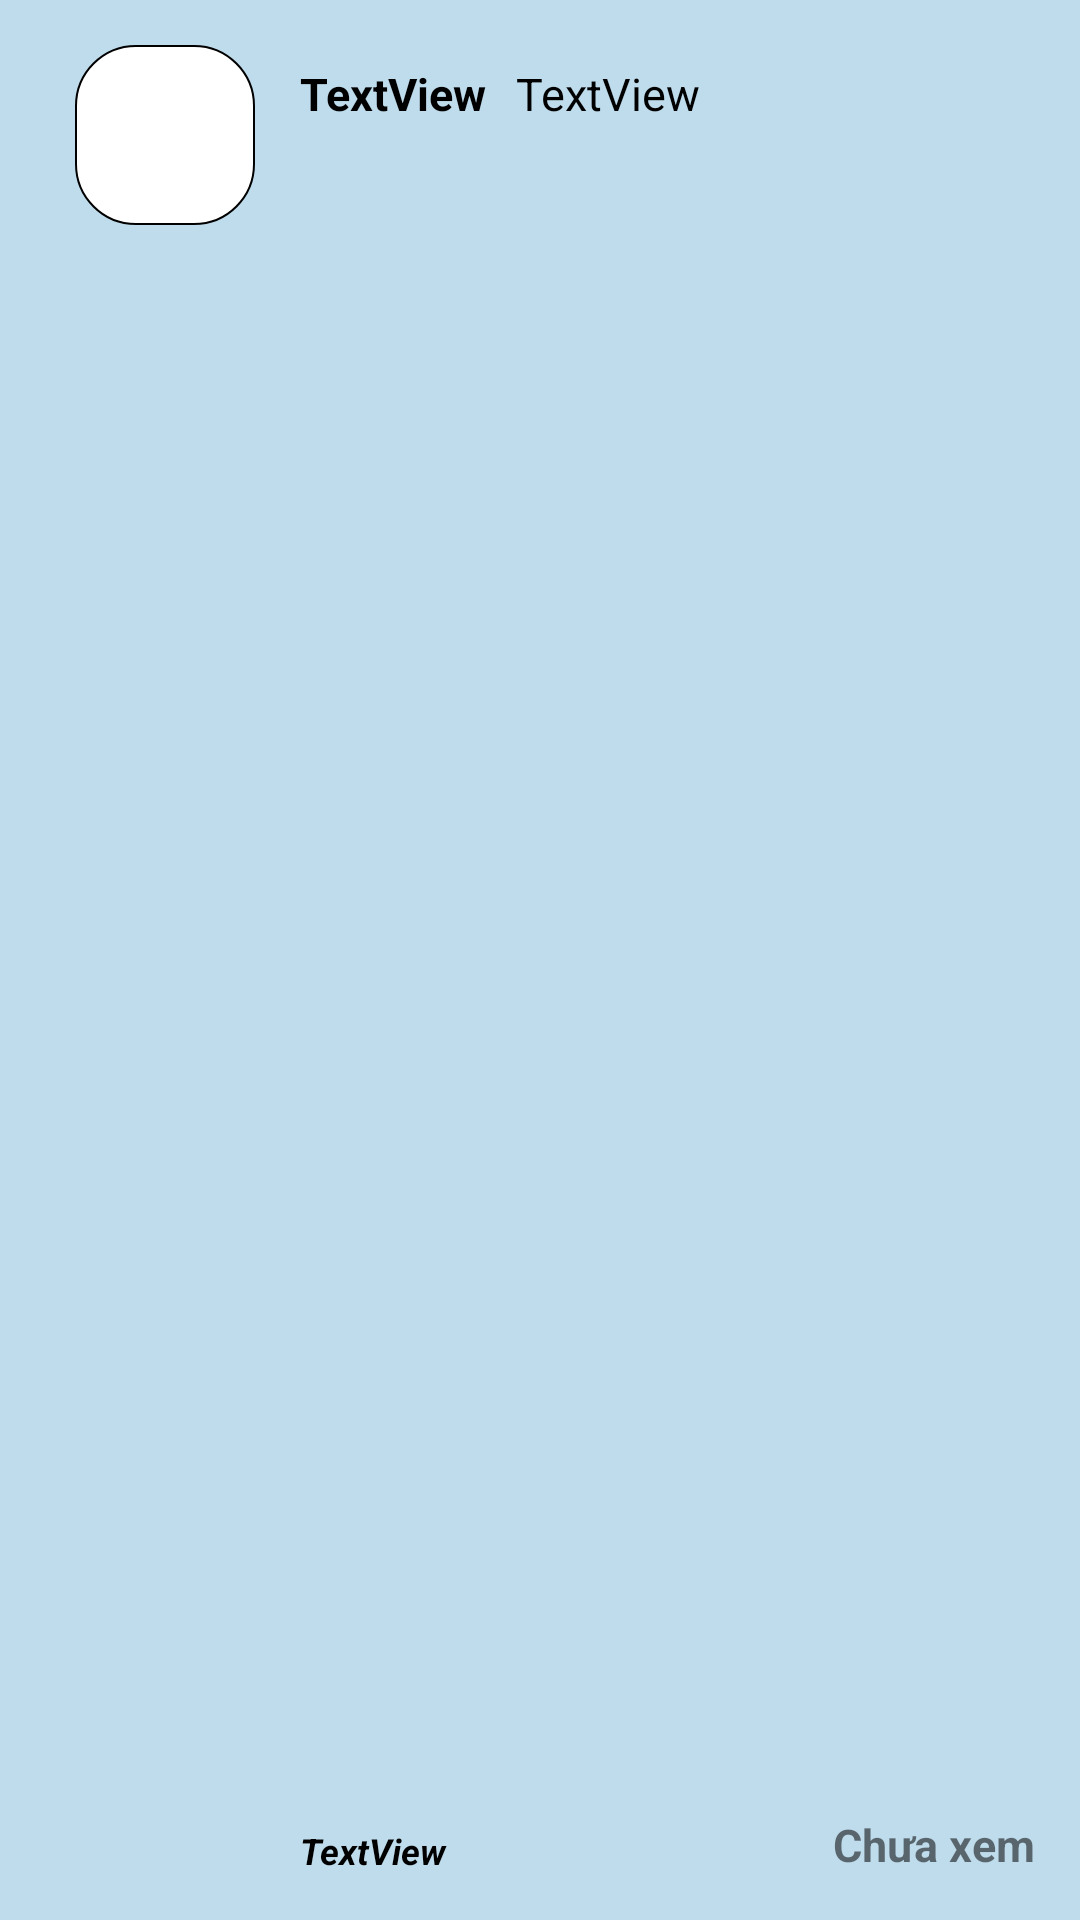

Produce the Android XML layout that renders to this screen, including the resource entries it uses.
<!-- AndroidManifest.xml: application theme Theme.FtracerProject -->
<!-- res/layout/notification.xml -->
<?xml version="1.0" encoding="utf-8"?>
<RelativeLayout xmlns:android="http://schemas.android.com/apk/res/android"
    android:layout_width="match_parent"
    android:layout_height="wrap_content"
    android:id="@+id/LinearBackground"
    android:padding="15dp"
    android:background="#BFDCEC">

        <ImageView
            android:id="@+id/imguser"
            android:layout_width="60dp"
            android:layout_height="60dp"
            android:layout_marginLeft="10dp"
            android:background="@drawable/background_post"
            android:src="@drawable/baseline_person_24" />
        <TextView
            android:id="@+id/username"
            android:layout_width="wrap_content"
            android:layout_height="wrap_content"
            android:layout_toRightOf="@id/imguser"
            android:textSize="15sp"
            android:layout_marginRight="10dp"
            android:textColor="@color/black"
            android:textStyle="bold"
            android:layout_marginLeft="15dp"
            android:layout_marginTop="6dp"
            android:text="TextView" />
        <TextView
            android:id="@+id/tvcontent"
            android:layout_width="wrap_content"
            android:layout_height="wrap_content"
            android:layout_toRightOf="@id/username"
            android:textSize="15sp"
            android:layout_marginRight="16dp"
            android:textColor="@color/black"

            android:layout_marginTop="6dp"
            android:text="TextView" />
        <TextView
            android:id="@+id/tvtime"
            android:layout_width="wrap_content"
            android:layout_height="wrap_content"
            android:layout_toRightOf="@id/imguser"
            android:textSize="12sp"
            android:layout_marginRight="16dp"
            android:textColor="@color/black"
            android:textStyle="bold|italic"
            android:layout_alignParentBottom="true"
            android:layout_marginLeft="15dp"
            android:layout_marginTop="6dp"
            android:text="TextView" />

        <TextView
            android:id="@+id/tv_checked"
            android:layout_width="wrap_content"
            android:layout_height="wrap_content"
            android:text="Chưa xem"
            android:textStyle="bold"
            android:layout_alignParentBottom="true"
            android:textSize="15sp"
            android:layout_alignParentRight="true"
            android:layout_marginTop="60dp"
            />

</RelativeLayout>
<!-- resources referenced by this layout -->
<resources>
  <color name="black">#FF000000</color>
  <!-- drawable background_post (drawable) -->
  <?xml version="1.0" encoding="utf-8"?>
  <shape xmlns:android="http://schemas.android.com/apk/res/android">
      <solid android:color="#FFFFFF"/>
      <corners android:bottomRightRadius="20dp"
          android:bottomLeftRadius="20dp"
          android:topLeftRadius="20dp"
  
          android:topRightRadius="20dp"/>
      <stroke android:width="2px" android:color="@color/black"/>
  </shape>
  <style name="Theme.FtracerProject" parent="Theme.MaterialComponents.DayNight.NoActionBar">
          
          <item name="colorPrimary">@color/purple_500</item>
          <item name="colorPrimaryVariant">@color/purple_700</item>
          <item name="colorOnPrimary">@color/white</item>
          
          <item name="colorSecondary">@color/teal_200</item>
          <item name="colorSecondaryVariant">@color/teal_700</item>
          <item name="colorOnSecondary">@color/black</item>
          
          <item name="android:statusBarColor">?attr/colorPrimaryVariant</item>
          
      </style>
  <color name="purple_500">#3C8D8F</color>
  <color name="purple_700">#FF000000</color>
  <color name="white">#FFFFFFFF</color>
  <color name="teal_200">#FF03DAC5</color>
  <color name="teal_700">#FF018786</color>
</resources>
